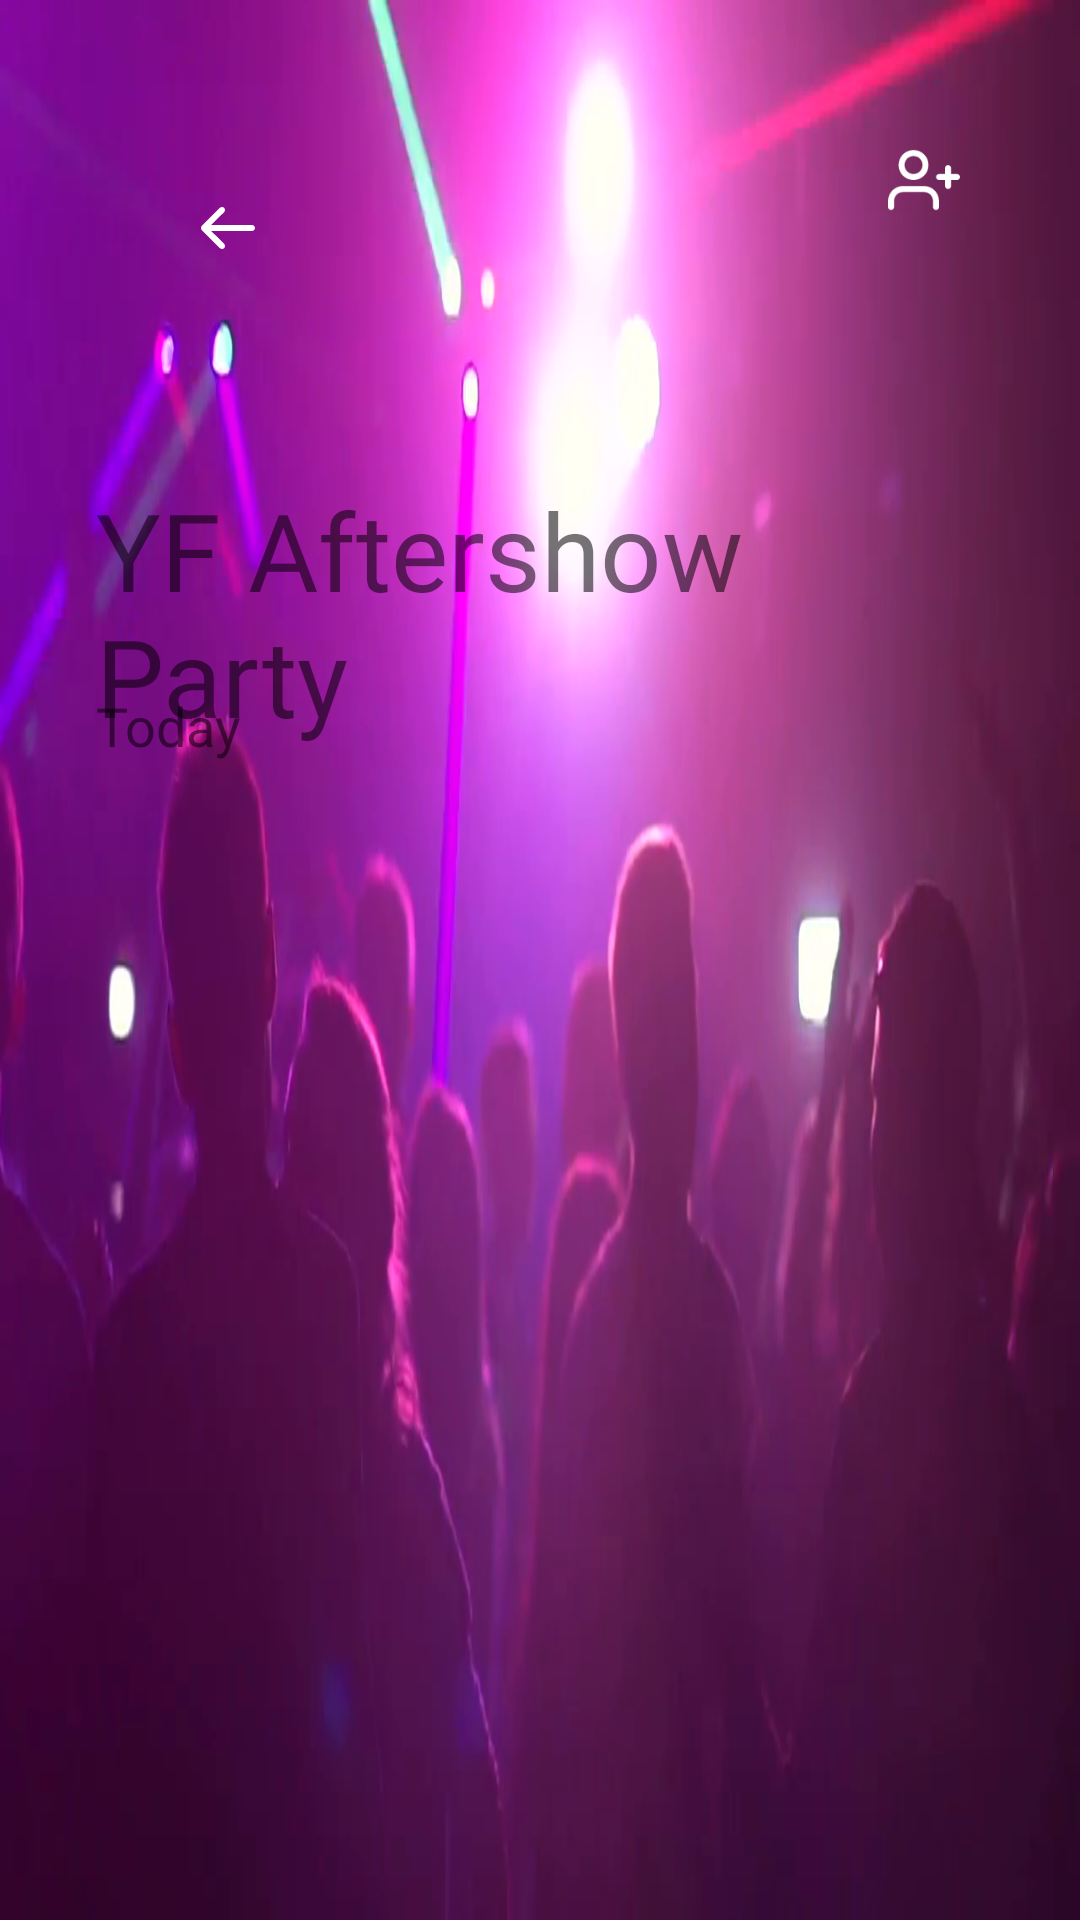

Layout XML and referenced resources for this Android screen:
<!-- AndroidManifest.xml: application theme AppTheme -->
<!-- res/layout/activity_event_details.xml -->
<?xml version="1.0" encoding="utf-8"?>
<androidx.constraintlayout.widget.ConstraintLayout xmlns:android="http://schemas.android.com/apk/res/android"
    xmlns:app="http://schemas.android.com/apk/res-auto"
    android:layout_width="match_parent"
    android:layout_height="match_parent">


    <ImageView
        android:layout_width="match_parent"
        android:layout_height="wrap_content"
        android:background="@drawable/dance"
        app:layout_constraintEnd_toEndOf="parent"
        app:layout_constraintStart_toStartOf="parent"
        app:layout_constraintTop_toTopOf="parent">
        
    </ImageView>
    <com.google.android.material.appbar.AppBarLayout
        android:id="@+id/appBar"
        android:layout_width="match_parent"
        android:layout_height="wrap_content"
        app:layout_constraintEnd_toEndOf="parent"
        app:layout_constraintStart_toStartOf="parent"
        app:layout_constraintTop_toTopOf="parent"
        android:background="@android:color/transparent"
        android:layout_margin="32dp"
        app:elevation="0dp"

        >

        <androidx.appcompat.widget.Toolbar
            android:id="@+id/eventDetailToolbar"
            android:layout_width="match_parent"
            android:layout_height="?attr/actionBarSize"
            android:layout_gravity="top"
            android:background="@android:color/transparent"
            >

            <ImageView
                android:id="@+id/backArrow"
                android:layout_width="24dp"
                android:layout_height="24dp"
                android:layout_margin="32dp"
                android:src="@drawable/ic_left">


            </ImageView>

            <ImageView
                android:layout_width="24dp"
                android:layout_height="24dp"
                android:layout_gravity="right"
                android:layout_marginEnd="8dp"
                android:src="@drawable/ic_plus"
                />
        </androidx.appcompat.widget.Toolbar>
    </com.google.android.material.appbar.AppBarLayout>

    <androidx.appcompat.widget.AppCompatTextView
        android:id="@+id/textView"
        android:layout_width="0dp"
        android:layout_height="wrap_content"
        android:fontFamily="@font/poppins_medium"
        android:gravity="start"
        android:text="YF Aftershow Party"
        android:textColor="@color/textColor"
        android:textSize="36sp"
        app:layout_constraintBottom_toBottomOf="parent"
        app:layout_constraintEnd_toStartOf="@+id/guideline9"
        app:layout_constraintHorizontal_bias="0.0"
        app:layout_constraintStart_toStartOf="@+id/guideline8"
        app:layout_constraintTop_toTopOf="parent"
        app:layout_constraintVertical_bias="0.289" />

    <androidx.appcompat.widget.AppCompatTextView
        android:id="@+id/date"
        android:layout_width="0dp"
        android:layout_height="wrap_content"
        android:fontFamily="@font/poppins_medium"
        android:gravity="start"
        android:text="Today"
        android:textColor="@color/textColor"
        android:textSize="18sp"
        app:layout_constraintBottom_toBottomOf="parent"
        app:layout_constraintEnd_toStartOf="@+id/guideline9"
        app:layout_constraintHorizontal_bias="0.0"
        app:layout_constraintStart_toStartOf="@+id/guideline8"
        app:layout_constraintTop_toTopOf="parent"
        app:layout_constraintVertical_bias="0.373" />

    <androidx.constraintlayout.widget.Guideline
        android:id="@+id/guideline8"
        android:layout_width="wrap_content"
        android:layout_height="wrap_content"
        android:orientation="vertical"
        app:layout_constraintGuide_begin="32dp" />
    <androidx.constraintlayout.widget.Guideline
        android:id="@+id/guideline9"
        android:layout_width="wrap_content"
        android:layout_height="wrap_content"
        android:orientation="vertical"
        app:layout_constraintGuide_end="32dp" />
</androidx.constraintlayout.widget.ConstraintLayout>
<!-- resources referenced by this layout -->
<resources>
  <!-- drawable dance: png bitmap (drawable-v24, 462002 bytes) -->
  <!-- drawable ic_left (drawable) -->
  <vector xmlns:android="http://schemas.android.com/apk/res/android"
      android:width="20dp"
      android:height="20dp"
      android:viewportWidth="20"
      android:viewportHeight="20">
    <path
        android:pathData="M8.926,4.407c0.158,0.167 0.242,0.375 0.242,0.592 0,0.217 -0.084,0.425 -0.242,0.592L5.343,9.166l11.325,-0c0.458,-0 0.833,0.375 0.833,0.833 0,0.458 -0.375,0.833 -0.833,0.833L5.343,10.832L8.926,14.407c0.325,0.325 0.325,0.859 0,1.184 -0.325,0.325 -0.858,0.325 -1.183,-0l-5,-5c-0.075,-0.075 -0.134,-0.167 -0.175,-0.267 -0.017,-0.042 -0.034,-0.075 -0.034,-0.117 -0.041,-0.133 -0.041,-0.283 0,-0.416 0,-0.042 0.017,-0.075 0.034,-0.117 0.041,-0.1 0.1,-0.192 0.175,-0.267l5,-5c0.325,-0.325 0.858,-0.325 1.183,-0"
        android:fillColor="#FFF"
        android:fillType="evenOdd"/>
  </vector>
  <!-- drawable ic_plus (drawable) -->
  <vector android:autoMirrored="true" android:height="20dp"
      android:viewportHeight="20" android:viewportWidth="20"
      android:width="20dp" xmlns:android="http://schemas.android.com/apk/res/android">
      <path android:fillColor="#FFF" android:fillType="evenOdd" android:pathData="M15.833,9.167h-5v-5c0,-0.46 -0.373,-0.834 -0.833,-0.834 -0.46,0 -0.833,0.374 -0.833,0.834v5h-5c-0.46,0 -0.834,0.373 -0.834,0.833 0,0.46 0.374,0.833 0.834,0.833h5v5c0,0.461 0.373,0.834 0.833,0.834 0.46,0 0.833,-0.373 0.833,-0.834v-5h5c0.461,0 0.834,-0.373 0.834,-0.833 0,-0.46 -0.373,-0.833 -0.834,-0.833"/>
  </vector>
  <style name="AppTheme" parent="Theme.AppCompat.Light.NoActionBar">
          
          <item name="colorPrimary">@color/colorPrimary</item>
          <item name="colorPrimaryDark">@color/colorPrimary</item>
          <item name="colorAccent">@color/colorAccent</item>
  
      </style>
  <color name="colorPrimary">#6200EE</color>
  <color name="colorAccent">#03DAC5</color>
      r
</resources>
